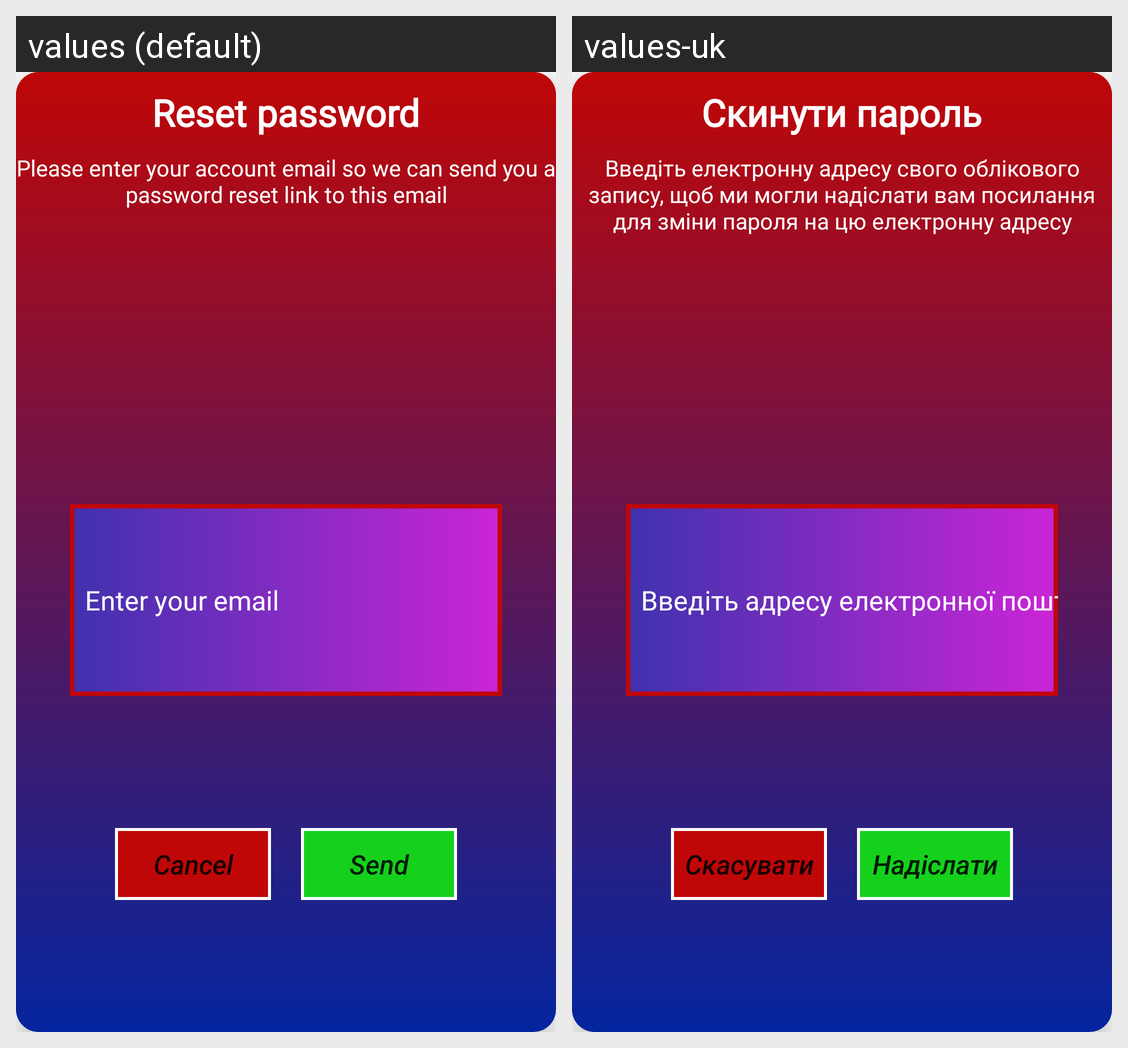

Locale-by-locale string values for the Android screen shown in this grid:
Android screen res/layout/reset_password_dialog_layout.xml rendered under 2 locales, left to right: values (default), values-uk. Device: Nexus 5 (rendered at 1080×1920; each locale shown at half size, 540×960, under a caption strip naming it); theme Theme.DBDMarket.
Strings drawn on this screen, with the default value and each locale's value (text and hints the layout hard-codes, and strings that could not be matched under every locale, appear in the picture but are not listed):

resetPasswordTitleDialogTextViewString
  values: Reset password
  values-uk: Скинути пароль

resetPasswordDescriptionDialogTextViewString
  values: Please enter your account email so we can send you a password reset link to this email
  values-uk: Введіть електронну адресу свого облікового запису, щоб ми могли надіслати вам посилання для зміни пароля на цю електронну адресу

resetPasswordEditTextHint
  values: Enter your email
  values-uk: Введіть адресу електронної пошти

appCancelResetPasswordButtonTextString
  values: Cancel
  values-uk: Скасувати

appSendResetPasswordButtonTextString
  values: Send
  values-uk: Надіслати
